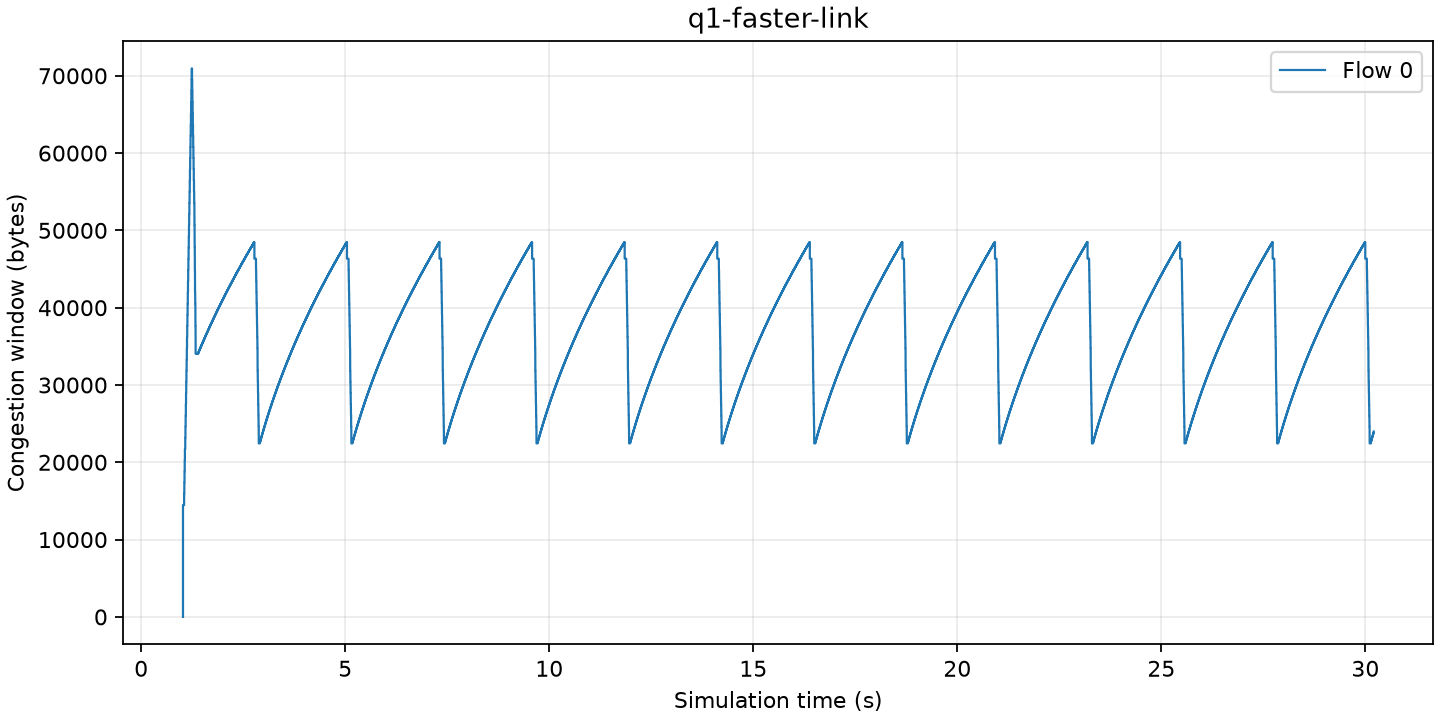

Data behind this chart, as committed beside it:
time_s, flow, old_cwnd_bytes, cwnd_bytes
1.024, 0, 0, 14480
1.052, 0, 14480, 15928
1.057, 0, 15928, 17376
1.062, 0, 17376, 18824
1.066, 0, 18824, 20272
1.071, 0, 20272, 21720
1.08, 0, 21720, 23168
1.085, 0, 23168, 24616
1.089, 0, 24616, 26064
1.094, 0, 26064, 27512
1.099, 0, 27512, 28960
1.104, 0, 28960, 30408
1.109, 0, 30408, 31856
1.113, 0, 31856, 33304
1.118, 0, 33304, 34752
1.123, 0, 34752, 36200
1.128, 0, 36200, 37648
1.133, 0, 37648, 39096
1.137, 0, 39096, 40544
1.142, 0, 40544, 41992
1.147, 0, 41992, 43440
1.152, 0, 43440, 44888
1.157, 0, 44888, 46336
1.161, 0, 46336, 47784
1.166, 0, 47784, 49232
1.171, 0, 49232, 50680
1.176, 0, 50680, 52128
1.181, 0, 52128, 53576
1.186, 0, 53576, 55024
1.19, 0, 55024, 56472
1.195, 0, 56472, 57920
1.2, 0, 57920, 59368
1.205, 0, 59368, 60816
1.21, 0, 60816, 62264
1.214, 0, 62264, 63712
1.219, 0, 63712, 65160
1.224, 0, 65160, 66608
1.229, 0, 66608, 68056
1.234, 0, 68056, 69504
1.238, 0, 69504, 70952
1.246, 0, 70952, 69504
1.25, 0, 69504, 68056
1.255, 0, 68056, 66608
1.26, 0, 66608, 65160
1.265, 0, 65160, 63712
1.27, 0, 63712, 62264
1.275, 0, 62264, 60816
1.279, 0, 60816, 59368
1.284, 0, 59368, 57920
1.289, 0, 57920, 56472
1.294, 0, 56472, 55024
1.299, 0, 55024, 53576
1.303, 0, 53576, 51404
1.306, 0, 51404, 50680
1.308, 0, 50680, 48508
1.311, 0, 48508, 47784
1.313, 0, 47784, 45612
1.315, 0, 45612, 44888
1.318, 0, 44888, 42716
1.32, 0, 42716, 41992
... 6,041 more rows
